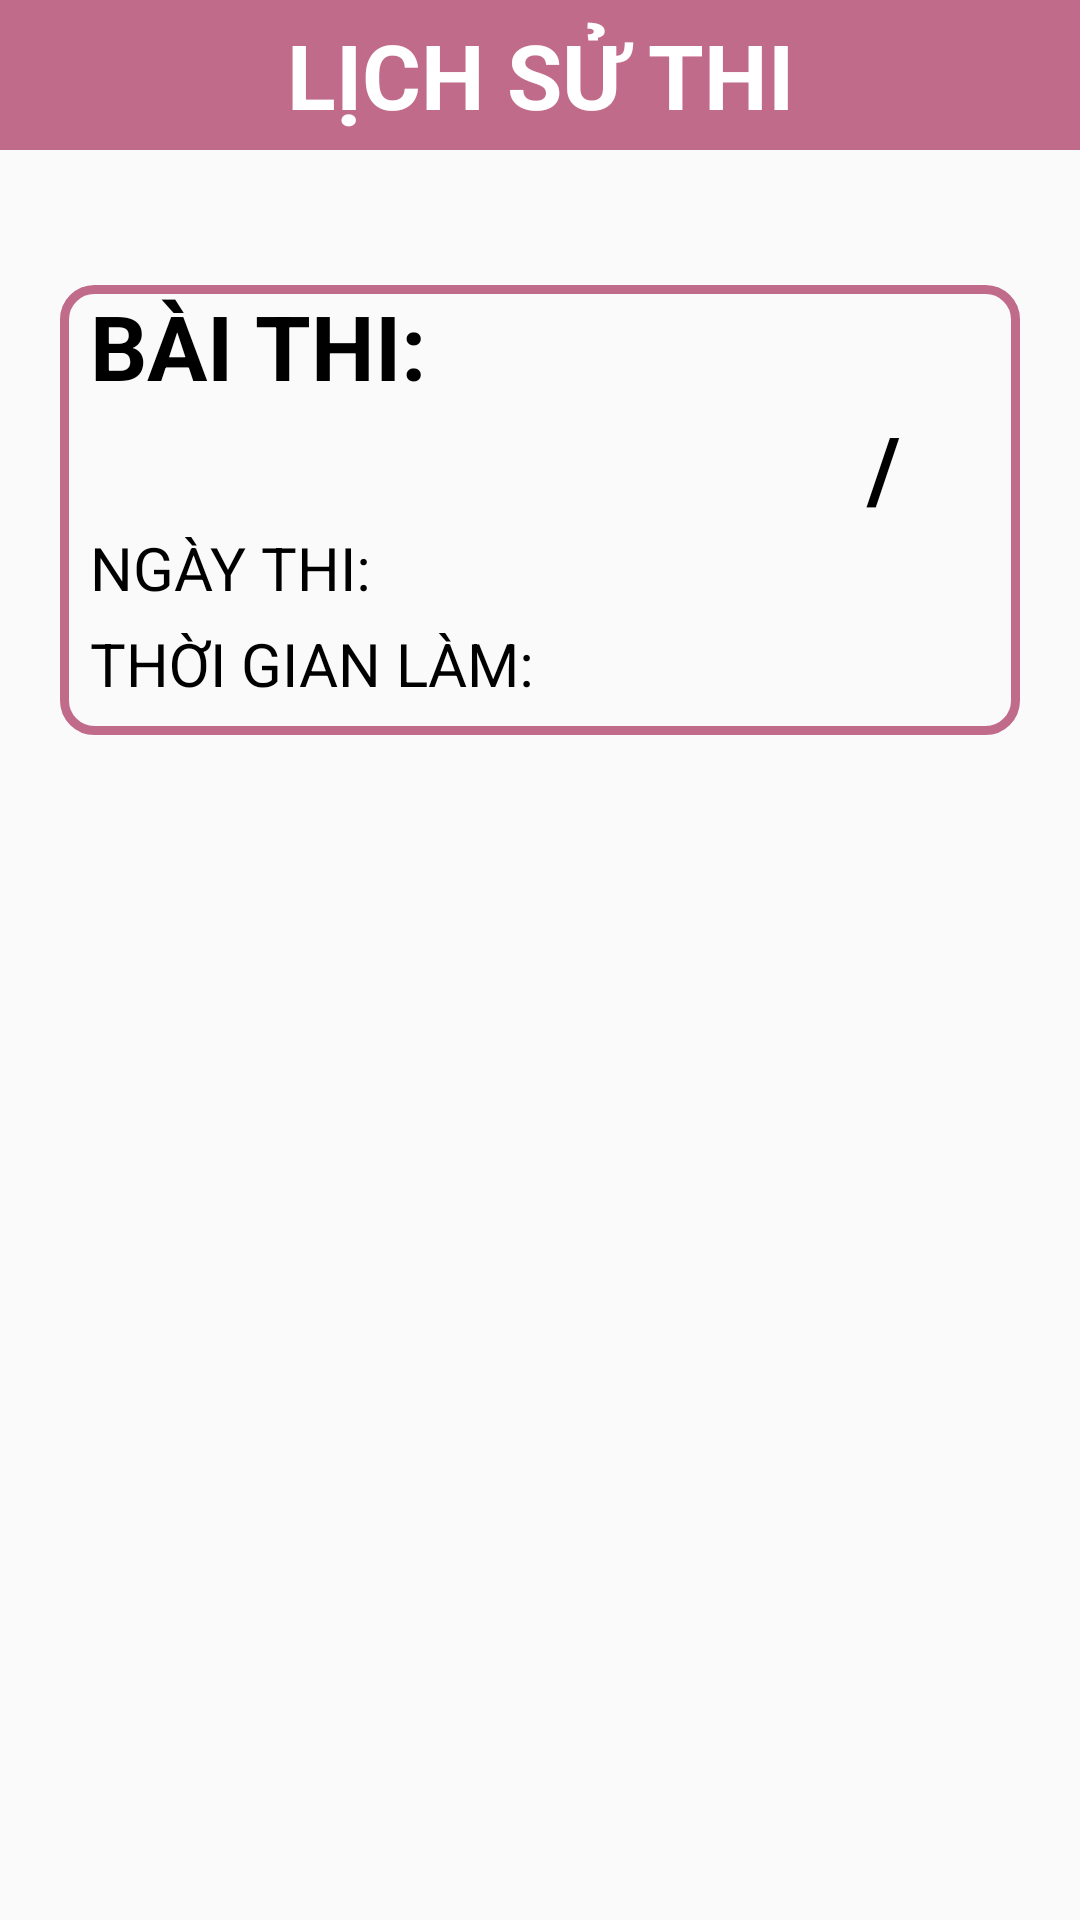

Reconstruct the res/layout file that produces this screen, plus the resources it refers to.
<!-- AndroidManifest.xml: application theme Theme.MADN2T16 -->
<!-- res/layout/history_test.xml -->
<?xml version="1.0" encoding="utf-8"?>
<LinearLayout xmlns:android="http://schemas.android.com/apk/res/android"
    xmlns:tools="http://schemas.android.com/tools"
    android:layout_width="match_parent"
    android:layout_height="match_parent"
    android:orientation="vertical">

    <TextView
        android:layout_width="match_parent"
        android:layout_height="50dp"
        android:layout_marginBottom="25dp"
        android:text="LỊCH SỬ THI"
        android:textColor="#FFFFFF"
        android:textStyle="bold"
        android:gravity="center"
        android:textAllCaps="true"
        android:textSize="30sp"
        android:background="@color/pink"/>

    <LinearLayout
        android:layout_width="match_parent"
        android:layout_height="150dp"
        android:orientation="vertical"
        android:background="@drawable/custom_input"
        android:layout_marginTop="20dp"
        android:layout_marginStart="20dp"
        android:layout_marginEnd="20dp">

        <TextView
            android:layout_width="wrap_content"
            android:layout_height="wrap_content"
            android:layout_marginStart="10dp"
            android:text="BÀI THI: "
            android:textColor="@color/black"
            android:textSize="30sp"
            android:textStyle="bold"/>

        <TextView
            android:layout_width="match_parent"
            android:layout_height="wrap_content"
            android:layout_marginEnd="40dp"
            android:text="/"
            android:textColor="@color/black"
            android:textSize="30sp"
            android:textStyle="bold"
            android:textAlignment="textEnd"/>

        <TextView
            android:layout_width="wrap_content"
            android:layout_height="wrap_content"
            android:layout_marginStart="10dp"
            android:layout_marginBottom="5dp"
            android:text="NGÀY THI:"
            android:textSize="20sp"
            android:textColor="@color/black"/>

        <TextView
            android:layout_width="wrap_content"
            android:layout_height="wrap_content"
            android:layout_marginStart="10dp"
            android:text="THỜI GIAN LÀM: "
            android:textSize="20sp"
            android:textColor="@color/black"/>



    </LinearLayout>




</LinearLayout>
<!-- resources referenced by this layout -->
<resources>
  <color name="black">#FF000000</color>
  <color name="pink">#C16B8A</color>
  <!-- drawable custom_input (drawable) -->
  <?xml version="1.0" encoding="utf-8"?>
  <selector xmlns:android="http://schemas.android.com/apk/res/android">
  
      <item android:state_enabled="true" android:state_focused="true">
          <shape android:shape="rectangle">
  
              <corners android:radius="10dp"/>
              <stroke android:color="@color/pink" android:width="3dp"/>
          </shape>
      </item>
  
      <item android:state_enabled="true">
          <shape android:shape="rectangle">
  
              <corners android:radius="10dp"/>
              <stroke android:color="@color/pink" android:width="3dp"/>
          </shape>
      </item>
  
  </selector>
  <style name="Theme.MADN2T16" parent="Theme.AppCompat.Light.DarkActionBar">
          
          <item name="colorPrimary">@color/purple_500</item>
          <item name="colorPrimaryDark">@color/purple_700</item>
          <item name="colorAccent">@color/teal_200</item>
          
      </style>
  <color name="purple_500">#FF6200EE</color>
  <color name="purple_700">#FF3700B3</color>
  <color name="teal_200">#FF03DAC5</color>
</resources>
